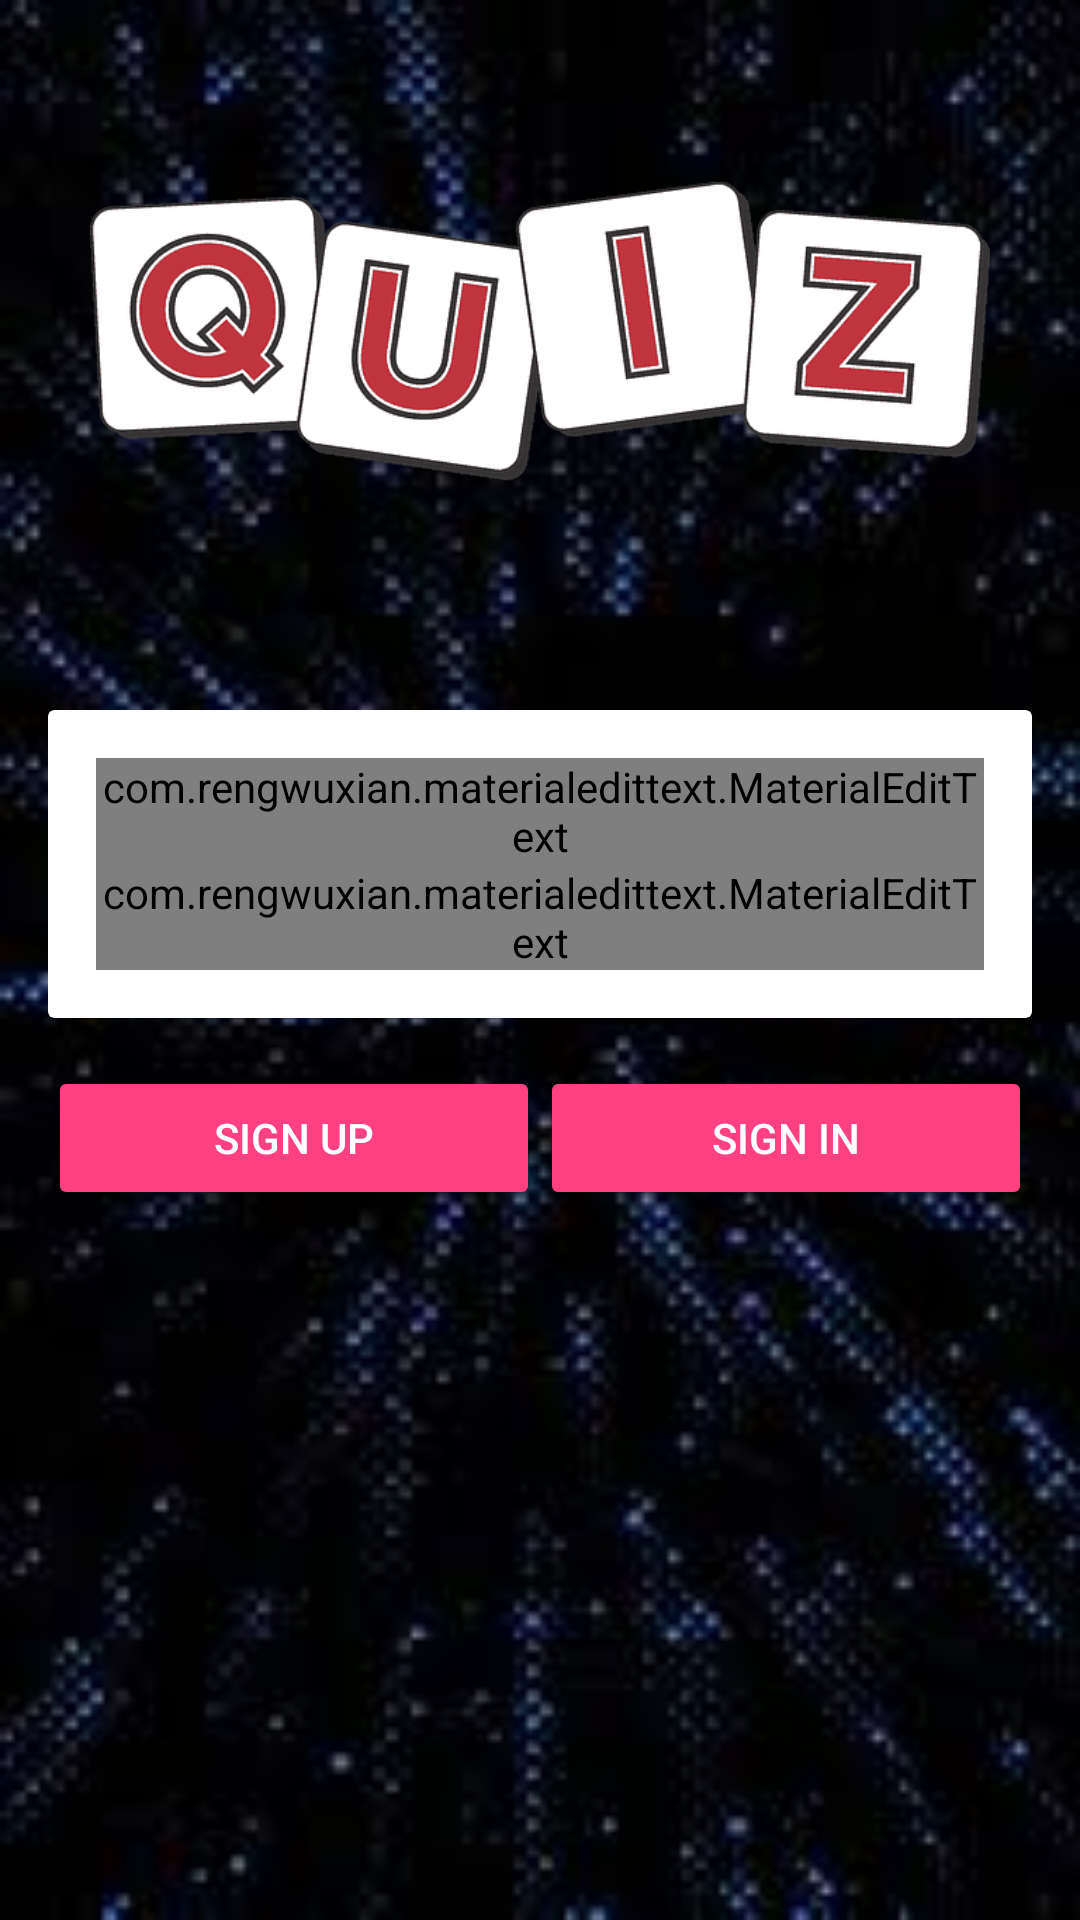

This screen was rendered from an Android layout file. Write that file and the resources it references.
<!-- AndroidManifest.xml: application theme AppTheme -->
<!-- res/layout/activity_main.xml -->
<?xml version="1.0" encoding="utf-8"?>
<RelativeLayout
    xmlns:android="http://schemas.android.com/apk/res/android"
    xmlns:app="http://schemas.android.com/apk/res-auto"
    xmlns:tools="http://schemas.android.com/tools"
    android:layout_width="match_parent"
    android:layout_height="match_parent"
    android:background="@drawable/background_vertical"
    tools:context=".MainActivity">

    <ImageView
        android:id="@+id/logo"
        android:layout_width="300dp"
        android:layout_height="200dp"
        android:layout_alignParentTop="true"
        android:src="@drawable/logo"
        android:layout_centerHorizontal="true"
        android:layout_above="@+id/wrap_login"/>

    <RelativeLayout
            android:id="@+id/wrap_login"
            android:layout_width="match_parent"
            android:layout_height="wrap_content"
            android:layout_centerInParent="true"
            android:layout_margin="8dp">

            <androidx.cardview.widget.CardView
                xmlns:android="http://schemas.android.com/apk/res/android"
                xmlns:app="http://schemas.android.com/apk/res-auto"
                android:id="@+id/info_login"
                android:orientation="vertical"
                android:layout_width="match_parent"
                android:layout_height="wrap_content"
                android:layout_margin="8dp"
                app:cardElevation="4dp">

            <LinearLayout
                android:padding="16dp"
                android:orientation="vertical"
                android:layout_width="match_parent"
                android:layout_height="wrap_content">

                <com.rengwuxian.materialedittext.MaterialEditText
                    android:id="@+id/edtUsername"
                    android:hint="Enter Username"
                    android:textColorHighlight="@color/colorPrimary"
                    android:textSize="24dp"
                    android:layout_width="match_parent"
                    android:layout_height="wrap_content"
                    app:met_baseColor="@color/colorPrimary"
                    app:met_floatingLabel="highlight"
                    app:met_primaryColor="@color/colorPrimary"
                    app:met_singleLineEllipsis="true"
                    />

                <com.rengwuxian.materialedittext.MaterialEditText
                    android:id="@+id/edtPassword"
                    android:hint=" Enter Password"
                    android:textColorHighlight="@color/colorPrimary"
                    android:textSize="24dp"
                    android:layout_width="match_parent"
                    android:layout_height="wrap_content"
                    app:met_baseColor="@color/colorPrimary"
                    app:met_floatingLabel="highlight"
                    app:met_primaryColor="@color/colorPrimary"
                    app:met_singleLineEllipsis="true"
                    />

            </LinearLayout>
            </androidx.cardview.widget.CardView>

            <LinearLayout
                android:layout_below="@id/info_login"
                android:orientation="horizontal"
                android:weightSum="2"
                android:layout_margin="8dp"
                android:layout_width="match_parent"
                android:layout_height="wrap_content">

                <Button
                    android:id="@+id/btn_sign_up"
                    android:text="Sign Up"
                    style="@style/Widget.AppCompat.Button.Colored"
                    android:layout_weight="1"
                    android:layout_width="0dp"
                    android:layout_height="wrap_content"/>

                <Button
                    android:id="@+id/btn_sign_in"
                    android:text="Sign In"
                    style="@style/Widget.AppCompat.Button.Colored"
                    android:layout_weight="1"
                    android:layout_width="0dp"
                    android:layout_height="wrap_content"/>

            </LinearLayout>


        </RelativeLayout>





</RelativeLayout>
<!-- resources referenced by this layout -->
<resources>
  <color name="colorPrimary">#2d2f3c</color>
  <!-- drawable background_vertical: jpg bitmap (drawable, 7364 bytes) -->
  <!-- drawable logo: png bitmap (drawable, 10050 bytes) -->
  <style name="AppTheme" parent="Theme.AppCompat.Light.NoActionBar">
          
          <item name="colorPrimary">@color/colorPrimary</item>
          <item name="colorPrimaryDark">@color/colorPrimaryDark</item>
          <item name="colorAccent">@color/colorAccent</item>
      </style>
  <color name="colorPrimaryDark">#030516</color>
  <color name="colorAccent">#ff4081</color>
</resources>
